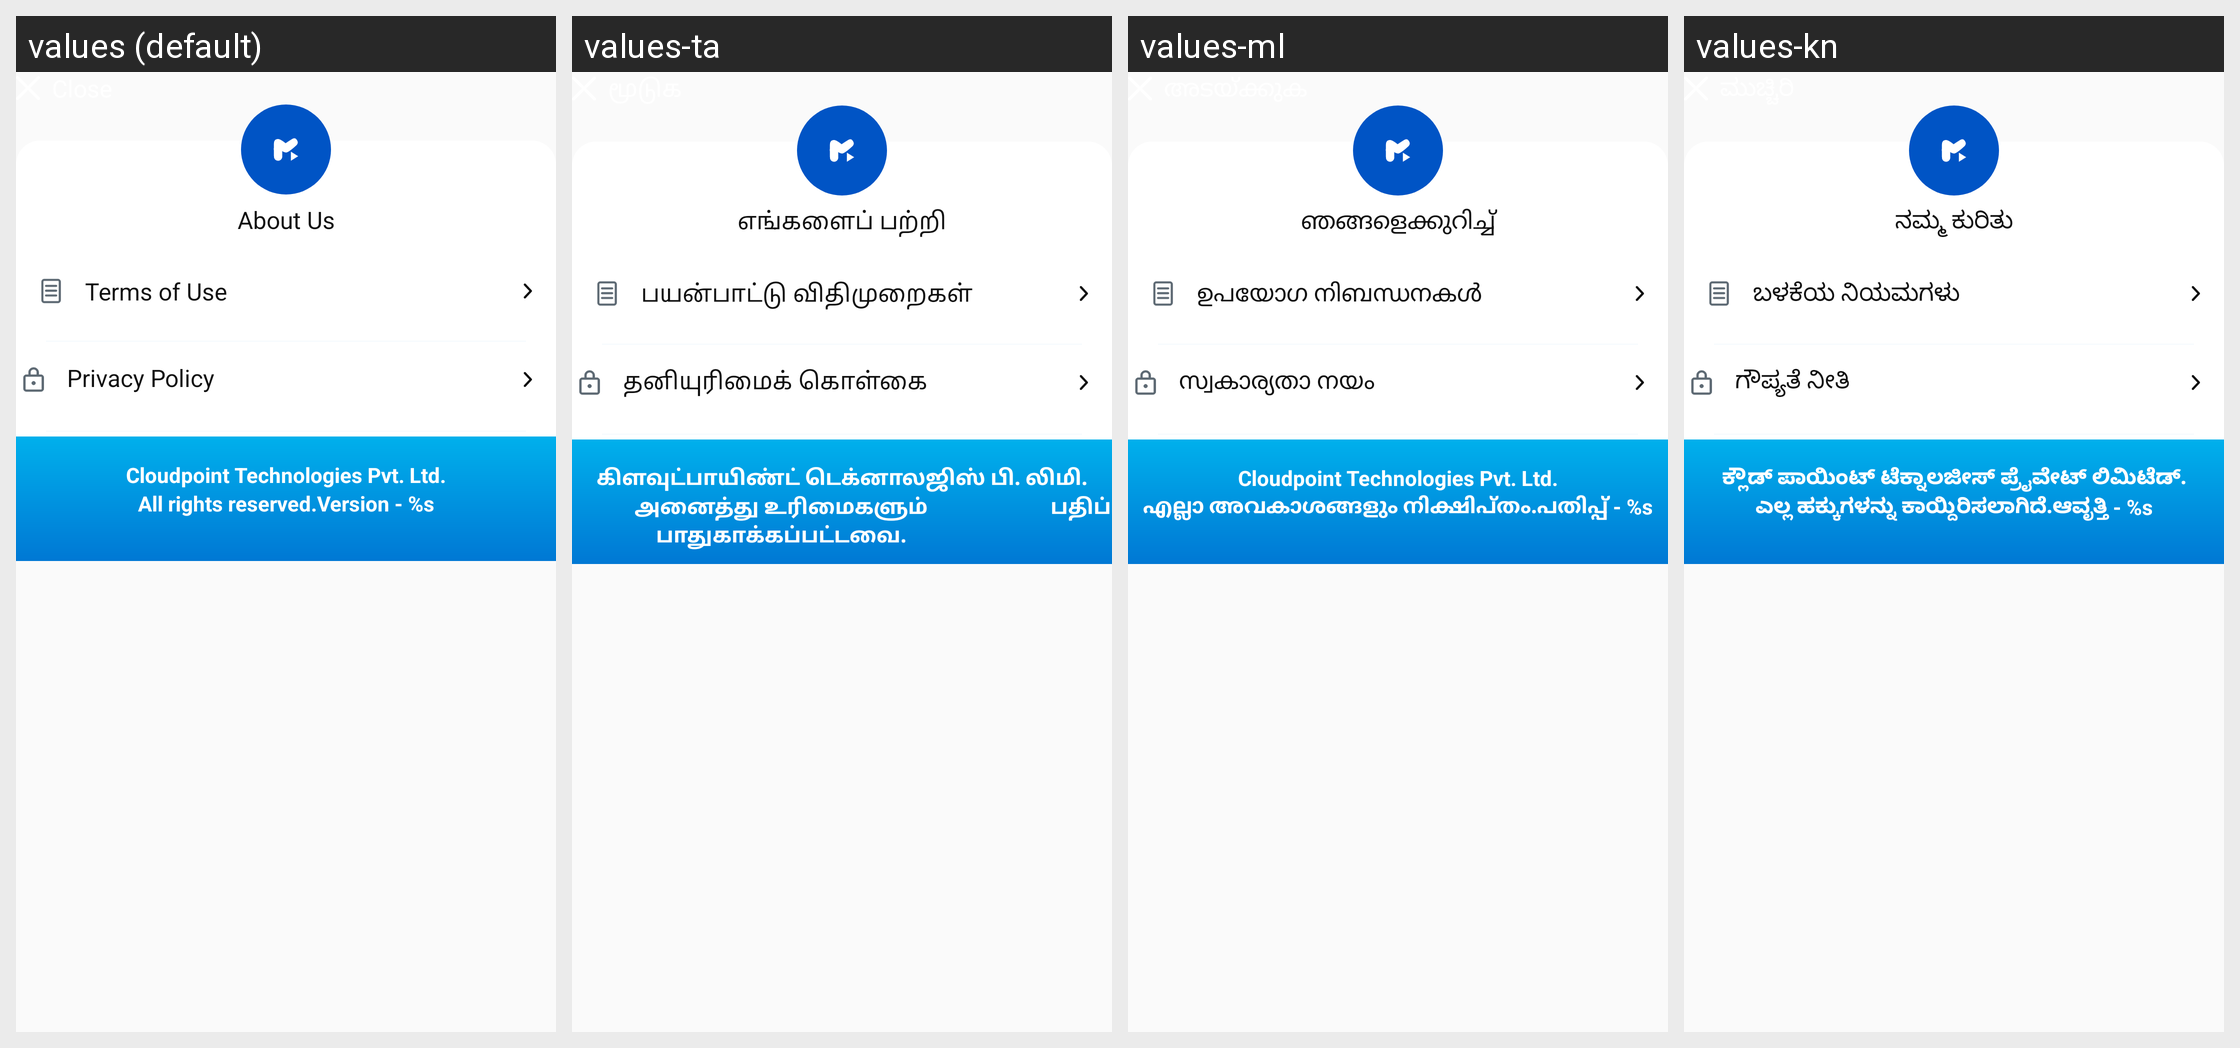

The Android screen above is rendered under several locales of the same app. Produce the string resources it draws, with the default and per-locale values.
Android screen res/layout/bottom_sheet_about_us.xml rendered under 4 locales, left to right: values (default), values-ta, values-ml, values-kn. Device: Nexus 5 (rendered at 1080×1920; each locale shown at half size, 540×960, under a caption strip naming it); theme Theme.AppTheme.
Other locales in the repository, not shown: values-as, values-bn, values-gu, values-hi, values-kok, values-mr, values-or, values-pa, values-te.
Strings drawn on this screen, with the default value and each locale's value (text and hints the layout hard-codes, and strings that could not be matched under every locale, appear in the picture but are not listed):

about_us
  values: About Us
  values-ta: எங்களைப் பற்றி
  values-ml: ഞങ്ങളെക്കുറിച്ച്
  values-kn: ನಮ್ಮ ಕುರಿತು

term_of_use
  values: Terms of Use
  values-ta: பயன்பாட்டு விதிமுறைகள்
  values-ml: ഉപയോഗ നിബന്ധനകൾ
  values-kn: ಬಳಕೆಯ ನಿಯಮಗಳು

privacy_policy
  values: Privacy Policy
  values-ta: தனியுரிமைக் கொள்கை
  values-ml: സ്വകാര്യതാ നയം
  values-kn: ಗೌಪ್ಯತೆ ನೀತಿ

microsoft_corporation__all_rights_reserved
  values: Cloudpoint Technologies Pvt. Ltd.
  values-ta: கிளவுட்பாயிண்ட் டெக்னாலஜிஸ் பி. லிமி.
  values-ml: Cloudpoint Technologies Pvt. Ltd.
  values-kn: ಕ್ಲೌಡ್ ಪಾಯಿಂಟ್ ಟೆಕ್ನಾಲಜೀಸ್ ಪ್ರೈವೇಟ್ ಲಿಮಿಟೆಡ್.

all_rights_reserved
  values: All rights reserved.
  values-ta: அனைத்து உரிமைகளும் பாதுகாக்கப்பட்டவை.
  values-ml: എല്ലാ അവകാശങ്ങളും നിക്ഷിപ്തം.
  values-kn: ಎಲ್ಲ ಹಕ್ಕುಗಳನ್ನು ಕಾಯ್ದಿರಿಸಲಾಗಿದೆ.

bn_version
  values: Version - %s
  values-ta: பதிப்பு - %s
  values-ml: പതിപ്പ് - %s
  values-kn: ಆವೃತ್ತಿ - %s
